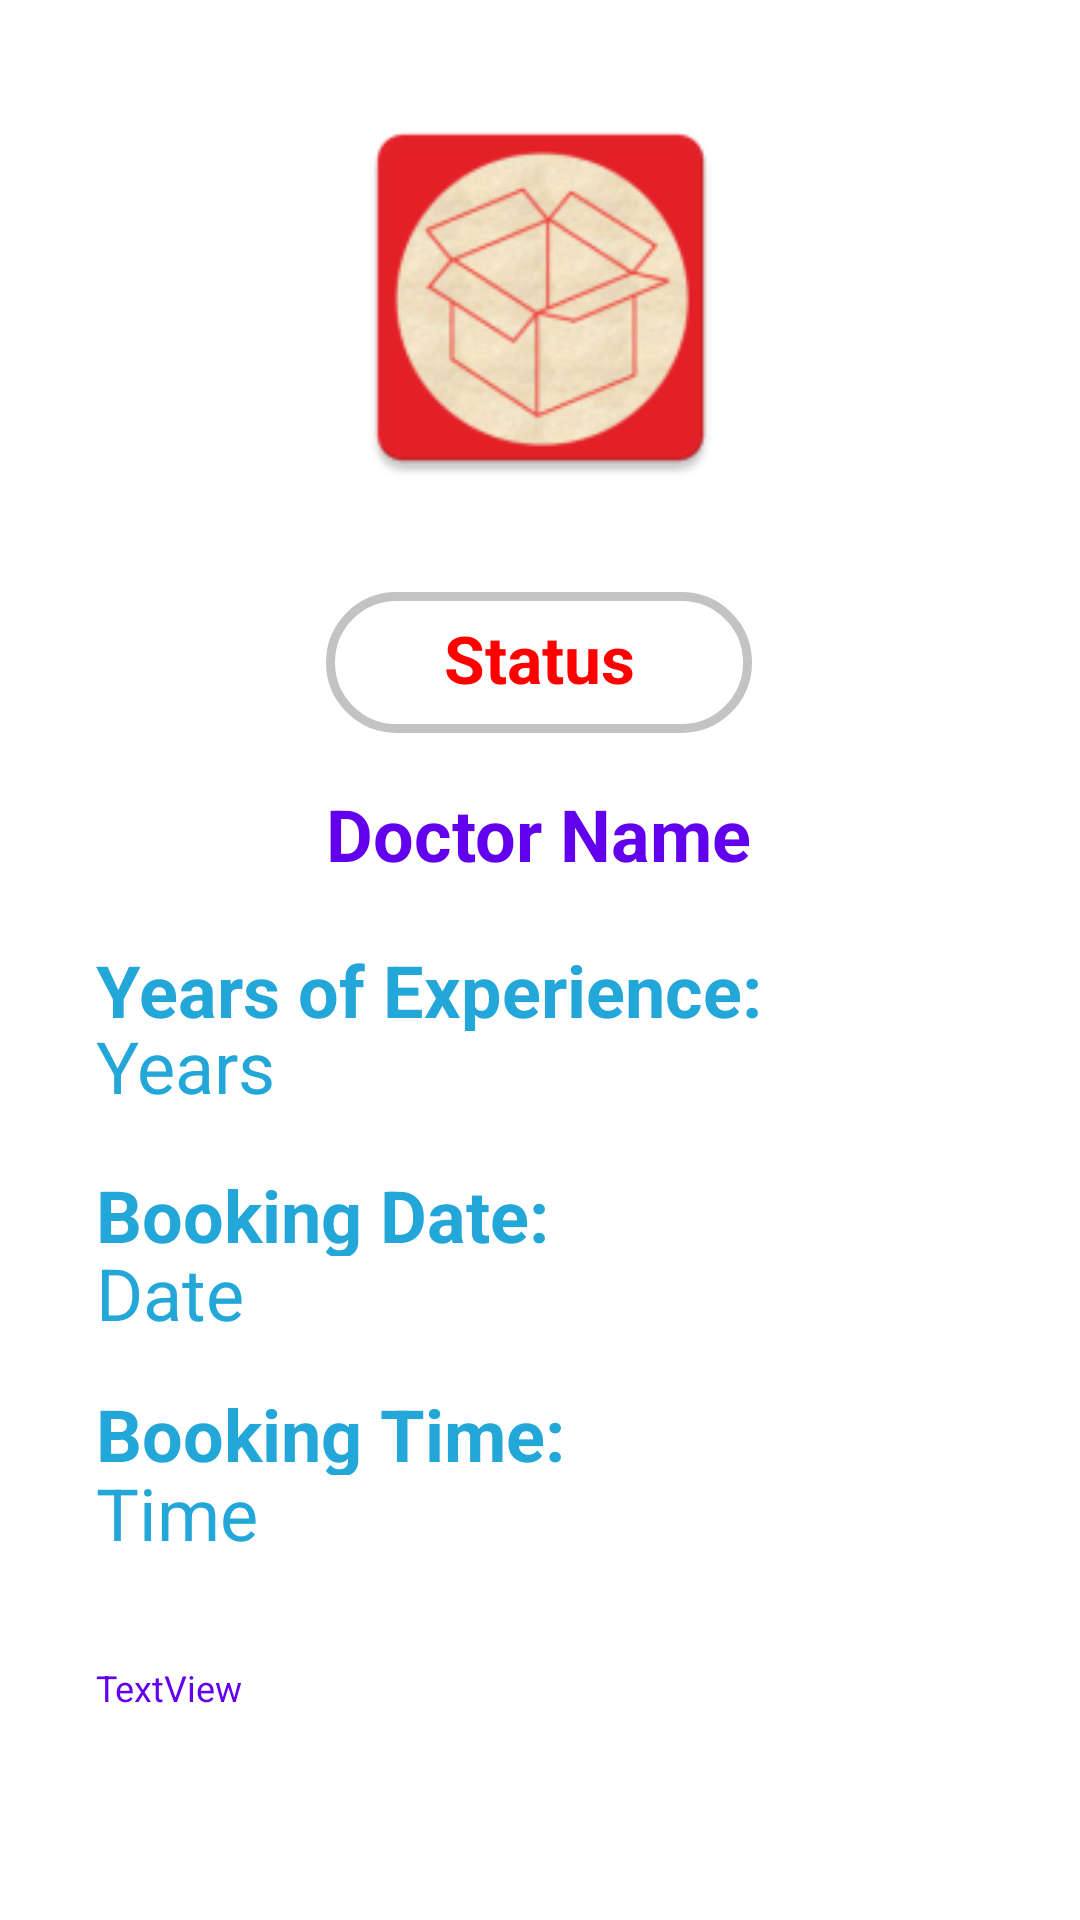

Android layout source for this screen:
<!-- AndroidManifest.xml: application theme AppTheme -->
<!-- res/layout/activity_consultation_history_detailed.xml -->
<?xml version="1.0" encoding="utf-8"?>
<androidx.constraintlayout.widget.ConstraintLayout xmlns:android="http://schemas.android.com/apk/res/android"
    xmlns:app="http://schemas.android.com/apk/res-auto"
    xmlns:tools="http://schemas.android.com/tools"
    android:layout_width="match_parent"
    android:layout_height="match_parent"
    tools:context=".ConsultationHistoryDetailed"
    android:label="Booking Detail">


    <ImageView
        android:id="@+id/logoImage2"
        android:layout_width="137dp"
        android:layout_height="143dp"
        android:layout_centerHorizontal="true"
        android:layout_marginStart="123dp"
        android:layout_marginLeft="123dp"
        android:layout_marginTop="32dp"
        android:layout_marginEnd="123dp"
        android:layout_marginRight="123dp"
        android:layout_marginBottom="31dp"
        android:src="@mipmap/ic_launcher"
        app:layout_constraintBottom_toTopOf="@+id/statusText"
        app:layout_constraintEnd_toEndOf="parent"
        app:layout_constraintStart_toStartOf="parent"
        app:layout_constraintTop_toTopOf="parent" />

    <TextView
        android:id="@+id/txtContact"
        android:layout_width="wrap_content"
        android:layout_height="wrap_content"
        android:layout_marginStart="32dp"
        android:layout_marginLeft="32dp"
        android:layout_marginEnd="32dp"
        android:layout_marginRight="32dp"
        android:text="TextView"
        android:textColor="@color/colorPrimary"
        android:textSize="12dp"
        app:layout_constraintBottom_toBottomOf="parent"
        app:layout_constraintEnd_toEndOf="parent"
        app:layout_constraintHorizontal_bias="0.0"
        app:layout_constraintStart_toStartOf="parent"
        app:layout_constraintTop_toBottomOf="@+id/lblTme"
        app:layout_constraintVertical_bias="0.474" />

    <TextView
        android:id="@+id/txtDate"
        android:layout_width="wrap_content"
        android:layout_height="30dp"
        android:layout_marginStart="32dp"
        android:layout_marginLeft="32dp"
        android:text="Date"
        android:textColor="@color/gradStop"
        android:textSize="24sp"
        app:layout_constraintBottom_toBottomOf="parent"
        app:layout_constraintEnd_toEndOf="parent"
        app:layout_constraintHorizontal_bias="0.0"
        app:layout_constraintStart_toStartOf="parent"
        app:layout_constraintTop_toTopOf="parent"
        app:layout_constraintVertical_bias="0.68" />

    <TextView
        android:id="@+id/lblDocExp"
        android:layout_width="wrap_content"
        android:layout_height="30dp"
        android:layout_marginStart="32dp"
        android:layout_marginLeft="32dp"
        android:text="Years of Experience:"
        android:textColor="@color/gradStop"
        android:textSize="24sp"
        android:textStyle="normal|bold"
        app:layout_constraintBottom_toBottomOf="parent"
        app:layout_constraintEnd_toEndOf="parent"
        app:layout_constraintHorizontal_bias="0.0"
        app:layout_constraintStart_toStartOf="parent"
        app:layout_constraintTop_toTopOf="parent"
        app:layout_constraintVertical_bias="0.514" />

    <TextView
        android:id="@+id/lblDate"
        android:layout_width="wrap_content"
        android:layout_height="30dp"
        android:layout_marginStart="32dp"


        android:layout_marginLeft="32dp"
        android:text="Booking Date:"
        android:textColor="@color/gradStop"
        android:textSize="24sp"
        android:textStyle="normal|bold"
        app:layout_constraintBottom_toBottomOf="parent"
        app:layout_constraintEnd_toEndOf="parent"
        app:layout_constraintHorizontal_bias="0.0"
        app:layout_constraintStart_toStartOf="parent"
        app:layout_constraintTop_toTopOf="parent"
        app:layout_constraintVertical_bias="0.637" />

    <TextView
        android:id="@+id/lblTme"
        android:layout_width="wrap_content"
        android:layout_height="30dp"
        android:layout_marginStart="32dp"
        android:layout_marginLeft="32dp"
        android:text="Booking Time:"

        android:textColor="@color/gradStop"
        android:textSize="24sp"
        android:textStyle="normal|bold"
        app:layout_constraintBottom_toBottomOf="parent"
        app:layout_constraintEnd_toEndOf="parent"
        app:layout_constraintHorizontal_bias="0.0"
        app:layout_constraintStart_toStartOf="parent"
        app:layout_constraintTop_toTopOf="parent"
        app:layout_constraintVertical_bias="0.757" />

    <TextView
        android:id="@+id/txtTime"
        android:layout_width="wrap_content"
        android:layout_height="30dp"
        android:layout_marginStart="32dp"

        android:layout_marginLeft="32dp"
        android:text="Time"
        android:textColor="@color/gradStop"
        android:textSize="24sp"
        app:layout_constraintBottom_toBottomOf="parent"
        app:layout_constraintEnd_toEndOf="parent"
        app:layout_constraintHorizontal_bias="0.0"
        app:layout_constraintStart_toStartOf="parent"
        app:layout_constraintTop_toTopOf="parent"
        app:layout_constraintVertical_bias="0.8" />

    <TextView
        android:id="@+id/txtDocExp"
        android:layout_width="wrap_content"
        android:layout_height="30dp"
        android:layout_marginStart="32dp"
        android:layout_marginLeft="32dp"
        android:text="Years"
        android:textColor="@color/gradStop"
        android:textSize="24sp"
        app:layout_constraintBottom_toBottomOf="parent"
        app:layout_constraintEnd_toEndOf="parent"
        app:layout_constraintHorizontal_bias="0.0"
        app:layout_constraintStart_toStartOf="parent"
        app:layout_constraintTop_toTopOf="parent"
        app:layout_constraintVertical_bias="0.556" />

    <TextView
        android:id="@+id/statusText"
        android:layout_width="142dp"
        android:layout_height="47dp"
        android:layout_alignParentRight="true"
        android:background="@drawable/rounded_corner_pending"
        android:gravity="center"
        android:text="Status"
        android:textColor="#f00"
        android:textSize="22sp"
        android:textStyle="bold"
        app:layout_constraintBottom_toBottomOf="parent"
        app:layout_constraintEnd_toEndOf="parent"
        app:layout_constraintHorizontal_bias="0.498"
        app:layout_constraintStart_toStartOf="parent"
        app:layout_constraintTop_toTopOf="parent"
        app:layout_constraintVertical_bias="0.333" />

    <TextView
        android:id="@+id/txtDocName"
        android:layout_width="wrap_content"
        android:layout_height="30dp"
        android:text="Doctor Name"
        android:textColor="@color/colorPrimary"
        android:textSize="24sp"
        android:textStyle="bold"
        app:layout_constraintBottom_toBottomOf="parent"
        app:layout_constraintEnd_toEndOf="parent"
        app:layout_constraintHorizontal_bias="0.498"
        app:layout_constraintStart_toStartOf="parent"
        app:layout_constraintTop_toTopOf="parent"
        app:layout_constraintVertical_bias="0.429" />

</androidx.constraintlayout.widget.ConstraintLayout>
<!-- resources referenced by this layout -->
<resources>
  <color name="colorPrimary">#6200EE</color>
  <color name="gradStop">#23A7D8</color>
  <!-- drawable rounded_corner_pending (drawable) -->
  <?xml version="1.0" encoding="utf-8"?>
  <shape xmlns:android="http://schemas.android.com/apk/res/android">
      <stroke
          android:width="3dp"
          android:color="#C3C3C3" />
  
      <solid android:color="#FFF" />
  
      <corners
          android:radius="100dp"/>
  
      <padding
          android:left="10dp"
          android:right="10dp"
          android:bottom="3dp"
          android:top="0dp" />
  </shape>
  <!-- mipmap ic_launcher: png bitmap (mipmap-hdpi, 6013 bytes) -->
  <style name="AppTheme" parent="Theme.MaterialComponents.Light.DarkActionBar">
          
          <item name="colorPrimary">@color/colorPrimary</item>
          <item name="colorPrimaryDark">@color/colorAccent</item>
          <item name="colorAccent">@color/colorPrimaryDark</item>
      </style>
  <color name="colorAccent">#03DAC5</color>
  <color name="colorPrimaryDark">#3700B3</color>
</resources>
